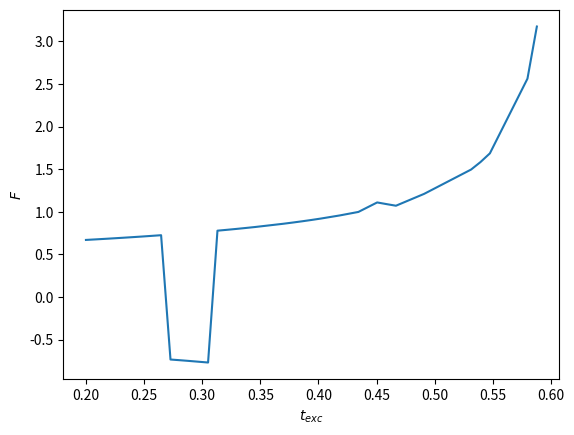

The script that saved this image:
# -*- coding: utf-8 -*-
"""
Created on Fri Jan 21 10:57:01 2022

[redacted]
"""

import numpy as np
import matplotlib.pyplot as plt
from scipy.integrate import solve_ivp
from scipy.stats import describe
from scipy.optimize import fsolve
from scipy.optimize import root


F = 1
texc = 0.5
rmin = 0
rmax = 1.0
tmax = 2.5


#%% (Adapted) Creation ODE and 'creation exception function' gamma: 
def gamma(t, texc = texc):
    return min(2*t/texc - 1, 1)
    # if t < texc: 
    #     return 2*t/texc - 1
    # else: 
    #     return 1


def f(t, R, gamma = gamma, F = F): 
    return -gamma(t) + F*np.sqrt(2*np.abs(R))



#%% Plots: 

### Plot inherent boundaries and system constants
def plotFeatures(): 
    # global thres
    
    plt.clf()
    # thres = 1/(2*F**2)
    # plt.hlines(thres, 0.5, tmax, linestyles = 'dashed')
    plt.vlines(texc, rmin, 10*rmax, linestyles = 'dotted') #vertical line at t = texc
    
    #"level set" of derivative-0 pts
    def separation(t):
        return 0.5*((gamma(t))/F)**2
    
    ts = np.linspace(0.5*texc, tmax, 100)
    ys = np.zeros(100)
    
    for i in range(100): 
        ys[i] = separation(ts[i])
        
    # plt.plot(ts, ys, color = 'black', linestyle = 'dashed')


## The following plots the 'critical solution', above which R diverges and below which R goes to 0: 
def fprime(t, R): 
    return -f(texc - t, R)


def critical(F, texc = texc, plot = False): 
    global critR, thres
    
    thres = np.reshape(1/(2*F**2), (1,)) # Reshape is technicality, to account both for case where F is given as 'c' or '[c]'
    
    boundSol2 = solve_ivp(fprime, [0, texc], thres, method = 'BDF', max_step = 5e-2) 
    critR = boundSol2.y[0][-1]
    
    if plot: 
        boundSol1 = solve_ivp(f, [texc, tmax], [np.squeeze(thres)], method = 'BDF', max_step = 5e-2) 
        plt.plot(boundSol1.t,np.squeeze(boundSol1.y), color = 'black')
        plt.plot(texc - boundSol2.t,np.squeeze(boundSol2.y), color = 'black') # 'invert' ODE to solve backwards to t=0
        
        print(f"Critical initial condition: R = {critR}" )
    
    return critR



### Print some other solution trajectories: 
def plotSols():
    for R0 in np.array([0, 0.5, 0.9, 1.1, 1.5, 2, 3])*critR:
        sol = solve_ivp(f, [0,tmax], [R0], method = 'BDF', max_step = 5e-2) #set maximum timestep, else solution is not smooth (inaccurately so)
        plt.plot(sol.t,np.squeeze(sol.y))



### Plot phase-space vector field: 
def plotPhaseVF():
    rlim = max(rmax, 2.5*thres)
    ts = np.linspace(0, tmax, 20)
    rs = np.linspace(0, rlim, 20)
    T, R = np.meshgrid(ts, rs)
    
    
    u, v = np.zeros(T.shape), np.zeros(R.shape)
    NI, NJ = T.shape
    
    for i in range(NI):
        for j in range(NJ):
            der = f(T[i, j],R[i, j]) #derivative value according to ODE
            u[i,j] = T[i,j]
            v[i,j] = der
         
    
    
    plt.quiver(T, R, u, v, alpha = 0.5) # in form (x coords, y coords, x dir, y dir)
    
    plt.xlabel('$t$')
    plt.ylabel('$R$')
    plt.ylim([rmin, rmax])
    plt.xlim([0,tmax])


def plotAll(): 
    plotFeatures()
    critical(F, plot = True)
    plotSols()
    plotPhaseVF()


# plotAll()

#%% More critical-value analysis: critical initial value for R, varying F and texc
Fmin = 0.2
Fmax = 3
N = 100

tmin = 0.2
tmax = 1
M = 5

def initialCrit(Fmin, Fmax, N, tmin, tmax, M, plot = True): 
    plt.clf() # Clears current figure
    
    Fs = np.linspace(Fmin, Fmax, N)
    ts = np.linspace(tmin, tmax, M)
    crits = np.zeros((M,N))
    for j in range(M): 
        texc = ts[j]
        for i in range(N): 
            crits[j,i] = critical(Fs[i], texc = texc)
        
        plt.plot(Fs, crits[j,:], label = "$t_{exc}$ =" + f" {ts[j]:.2f}") #Note: only round (:.2f) in ca
    
    plt.hlines(0, 0, Fmax)
    plt.xlabel('$F$')
    plt.ylabel('$R_{crit}$')
    plt.xlim([Fmin, Fmax])
    
    plt.legend()
    
    # describe(crits)

# initialCrit(Fmin, Fmax, N, tmin, tmax, M)


#%% One level deeper: for each texc, pick F s.t. Rcrit = 0. (bad computation time...)
tmin = 0.2
tmax = 1
M = 100
method = 'root'  #very slow, but seems accurate
method = 'fsolve' # fast but error-prone

ts = np.linspace(tmin, tmax, M)
Fzeros = np.zeros(M)*np.nan
reachedSol = np.zeros(M, dtype = int)

for j in range(M): 
    texc = ts[j]
    if method == 'fsolve': 
        x, infodict, ier, msg = fsolve(critical, 0.5/texc, full_output = True) # orfsolve
        Fzeros[j] = x
        
        reachedSol[j] = (ier == 1)
            
    if method == 'root': 
        sol = root(critical, 0.5/texc, method = 'broyden1')
        Fzeros[j] = sol.x
        reachedSol[j] = sol.success
        
    print(f"Step {j} out of {M}")

#TODO may be possible to do this much faster by avoiding for-loop; requires adapting 'critical' to also take vector input (and output)

plt.clf()
tsProper = ts[reachedSol == 1]
FzerosProper = Fzeros[reachedSol == 1]
plt.plot(tsProper, FzerosProper) #Note: only round (:.2f) in ca

# plt.hlines(0, 0, Fmax)
plt.xlabel('$t_{exc}$')
plt.ylabel('$F$')
# plt.xlim([Fmin, Fmax])




